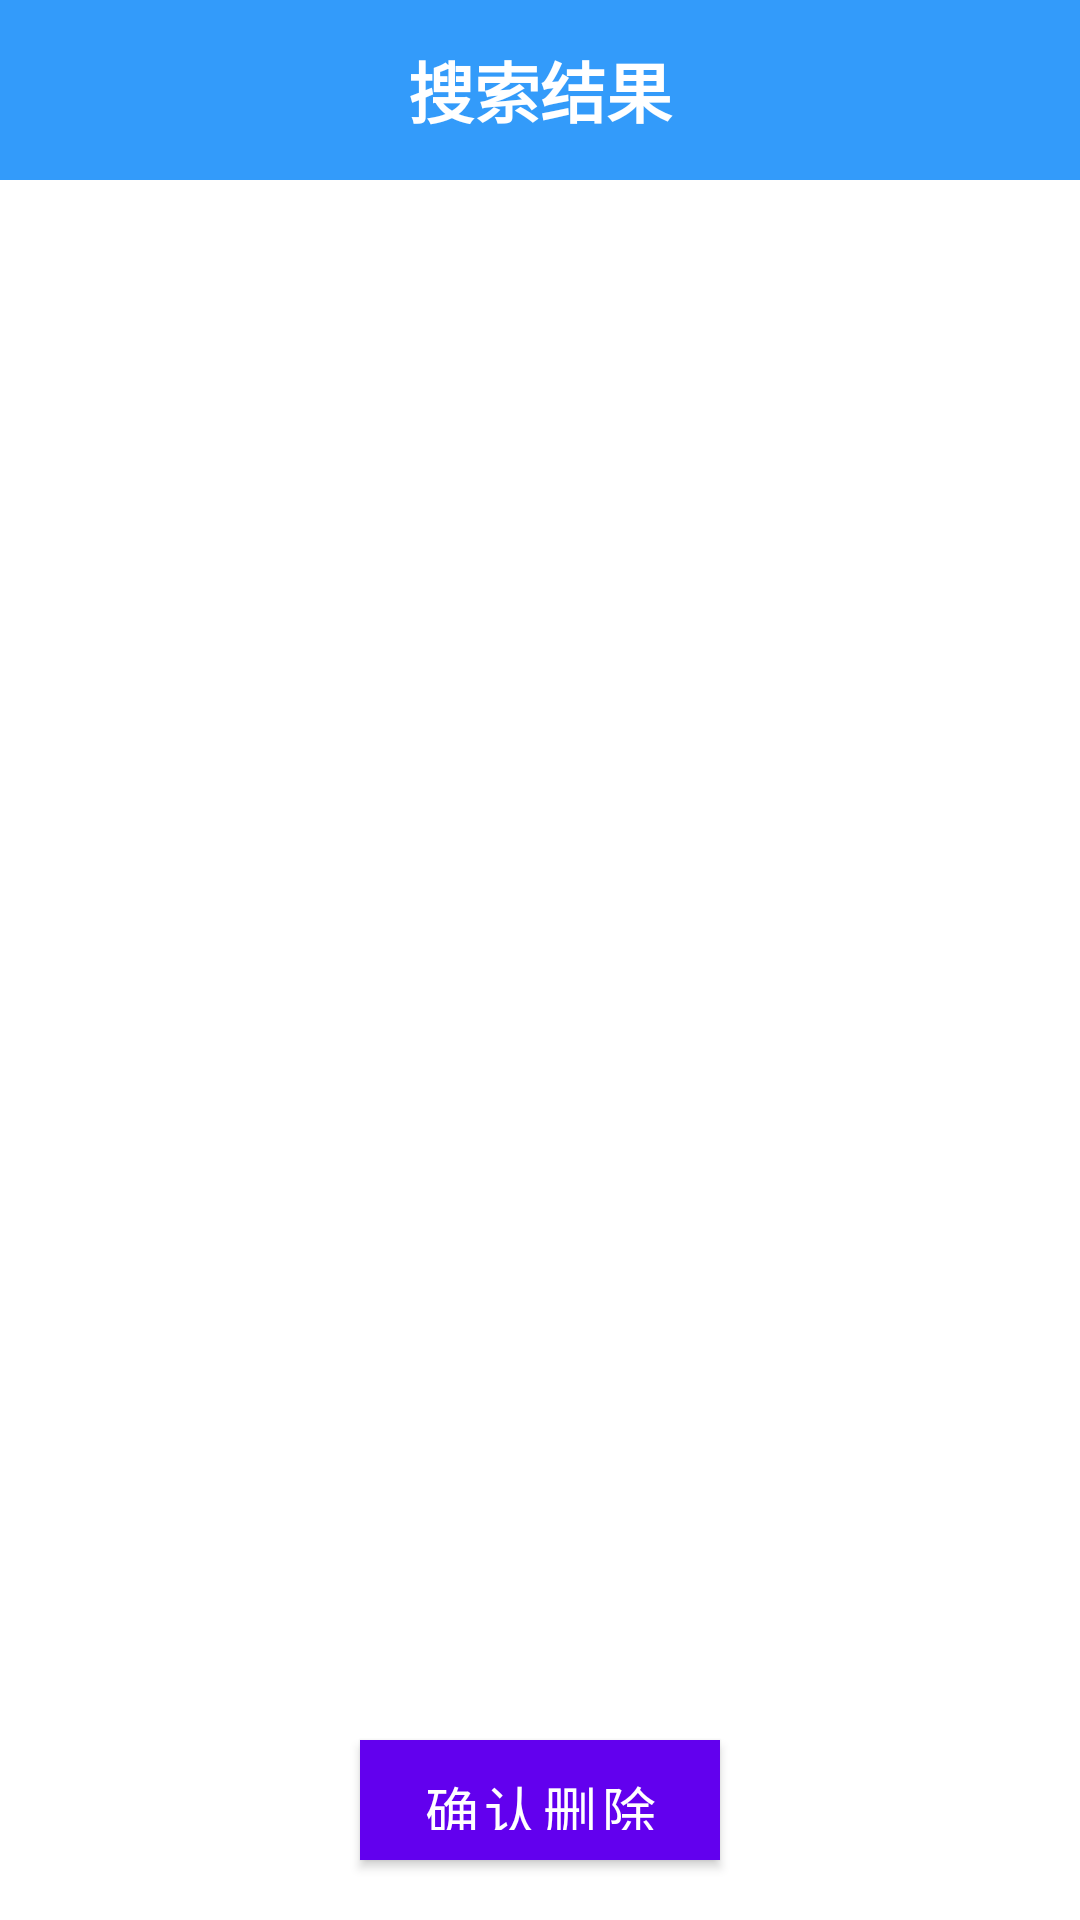

Reconstruct the res/layout file that produces this screen, plus the resources it refers to.
<!-- AndroidManifest.xml: fallback theme Theme.MaterialComponents.DayNight.NoActionBar -->
<!-- res/layout/query_result_layout.xml -->
<?xml version="1.0" encoding="utf-8"?>
<LinearLayout xmlns:android="http://schemas.android.com/apk/res/android"
    xmlns:tools="http://schemas.android.com/tools"
    android:layout_width="match_parent"
    android:layout_height="match_parent"
    android:orientation="vertical"
    tools:context="com.cq9191.cashbook.QueryResultListActivity">

    <FrameLayout
        android:id="@+id/fl_top_title"
        android:layout_width="match_parent"
        android:layout_height="60dp">
        <TextView
            android:id="@+id/top_title"
            android:layout_width="match_parent"
            android:layout_height="60dp"
            android:text="搜索结果"
            android:textSize="22dp"
            android:textStyle="bold"
            android:textColor="@color/white"
            android:background="@color/blue"
            android:gravity="center"/>
        <ImageButton
            android:id="@+id/ib_back"
            android:layout_width="32dp"
            android:layout_height="32dp"
            android:layout_gravity="left|center"
            android:src="@drawable/bt_back"
            android:scaleType="centerCrop"
            android:background="@null"
            android:layout_marginLeft="20dp"/>
    </FrameLayout>

    <LinearLayout
        android:id="@+id/ll_things_tip"
        android:layout_width="match_parent"
        android:layout_height="wrap_content"
        android:layout_marginTop="5dp"
        android:orientation="vertical"
        android:visibility="gone">

        
        <LinearLayout
            android:layout_width="match_parent"
            android:layout_height="55dp"
            android:gravity="center_horizontal"
            android:orientation="horizontal">
            <TextView
                android:id="@+id/tv_things_tip"
                android:layout_width="wrap_content"
                android:layout_height="match_parent"
                android:gravity="center_vertical"
                android:textColor="@color/blue"
                android:textSize="20sp"/>
            <TextView
                android:id="@+id/tv_things_total_detail"
                android:layout_width="wrap_content"
                android:layout_height="match_parent"
                android:gravity="center_vertical"
                android:textSize="20sp"/>
        </LinearLayout>

        <TextView
            android:layout_width="match_parent"
            android:layout_height="10dp"
            android:background="@color/slight_gray"/>

    </LinearLayout>

    <LinearLayout
        android:id="@+id/ll_month_tip"
        android:layout_width="match_parent"
        android:layout_height="wrap_content"
        android:layout_marginTop="5dp"
        android:orientation="vertical"
        android:visibility="gone">

        
        <LinearLayout
            android:layout_width="match_parent"
            android:layout_height="40dp"
            android:gravity="center_horizontal"
            android:orientation="horizontal">
            <TextView
                android:layout_width="wrap_content"
                android:layout_height="match_parent"
                android:gravity="center_vertical"
                android:text="总收入："
                android:textColor="@color/blue"
                android:textSize="20sp"/>
            <TextView
                android:id="@+id/tv_month_in"
                android:textColor="@color/green"
                android:layout_width="wrap_content"
                android:layout_height="match_parent"
                android:gravity="center_vertical"
                android:textSize="20sp"/>
        </LinearLayout>

        
        <LinearLayout
            android:layout_width="match_parent"
            android:layout_height="40dp"
            android:gravity="center_horizontal"
            android:orientation="horizontal">
            <TextView
                android:layout_width="wrap_content"
                android:layout_height="match_parent"
                android:gravity="center_vertical"
                android:text="总支出："
                android:textColor="@color/blue"
                android:textSize="20sp"/>
            <TextView
                android:id="@+id/tv_month_out"
                android:textColor="@color/red"
                android:layout_width="wrap_content"
                android:layout_height="match_parent"
                android:gravity="center_vertical"
                android:textSize="20sp"/>
        </LinearLayout>

        
        <LinearLayout
            android:layout_width="match_parent"
            android:layout_height="40dp"
            android:gravity="center_horizontal"
            android:orientation="horizontal">
            <TextView
                android:layout_width="wrap_content"
                android:layout_height="match_parent"
                android:gravity="center_vertical"
                android:text="余额："
                android:textColor="@color/blue"
                android:textSize="20sp"/>
            <TextView
                android:id="@+id/tv_month_left"
                android:layout_width="wrap_content"
                android:layout_height="match_parent"
                android:gravity="center_vertical"
                android:textSize="20sp"/>
        </LinearLayout>

        <TextView
            android:layout_width="match_parent"
            android:layout_height="10dp"
            android:background="@color/slight_gray"/>

    </LinearLayout>

    <FrameLayout
        android:layout_width="match_parent"
        android:layout_height="match_parent">
        <ListView
            android:id="@+id/query_list"
            android:layout_width="match_parent"
            android:layout_height="match_parent">

        </ListView>

        <Button
            android:id="@+id/bt_sure_delete"
            android:layout_width="120dp"
            android:layout_height="40dp"
            android:text="确认删除"
            android:textSize="18dp"
            android:layout_gravity="bottom|center"
            android:layout_marginBottom="20dp"
            android:background="@drawable/click_important_button"
            android:textColor="@color/white"/>
    </FrameLayout>



</LinearLayout>
<!-- resources referenced by this layout -->
<resources>
  <color name="blue">#f52b97fa</color>
  <color name="green">#42da06</color>
  <color name="red">#f90a1a</color>
  <color name="slight_gray">#c2c2c2</color>
  <color name="white">#fff</color>
  <!-- drawable click_important_button (drawable) -->
  <selector xmlns:android="http://schemas.android.com/apk/res/android">
      <item android:state_pressed="false"
          android:drawable="@color/red">
      </item>
      <item android:state_pressed="true"
          android:drawable="@color/white">
      </item>
  </selector>
</resources>
